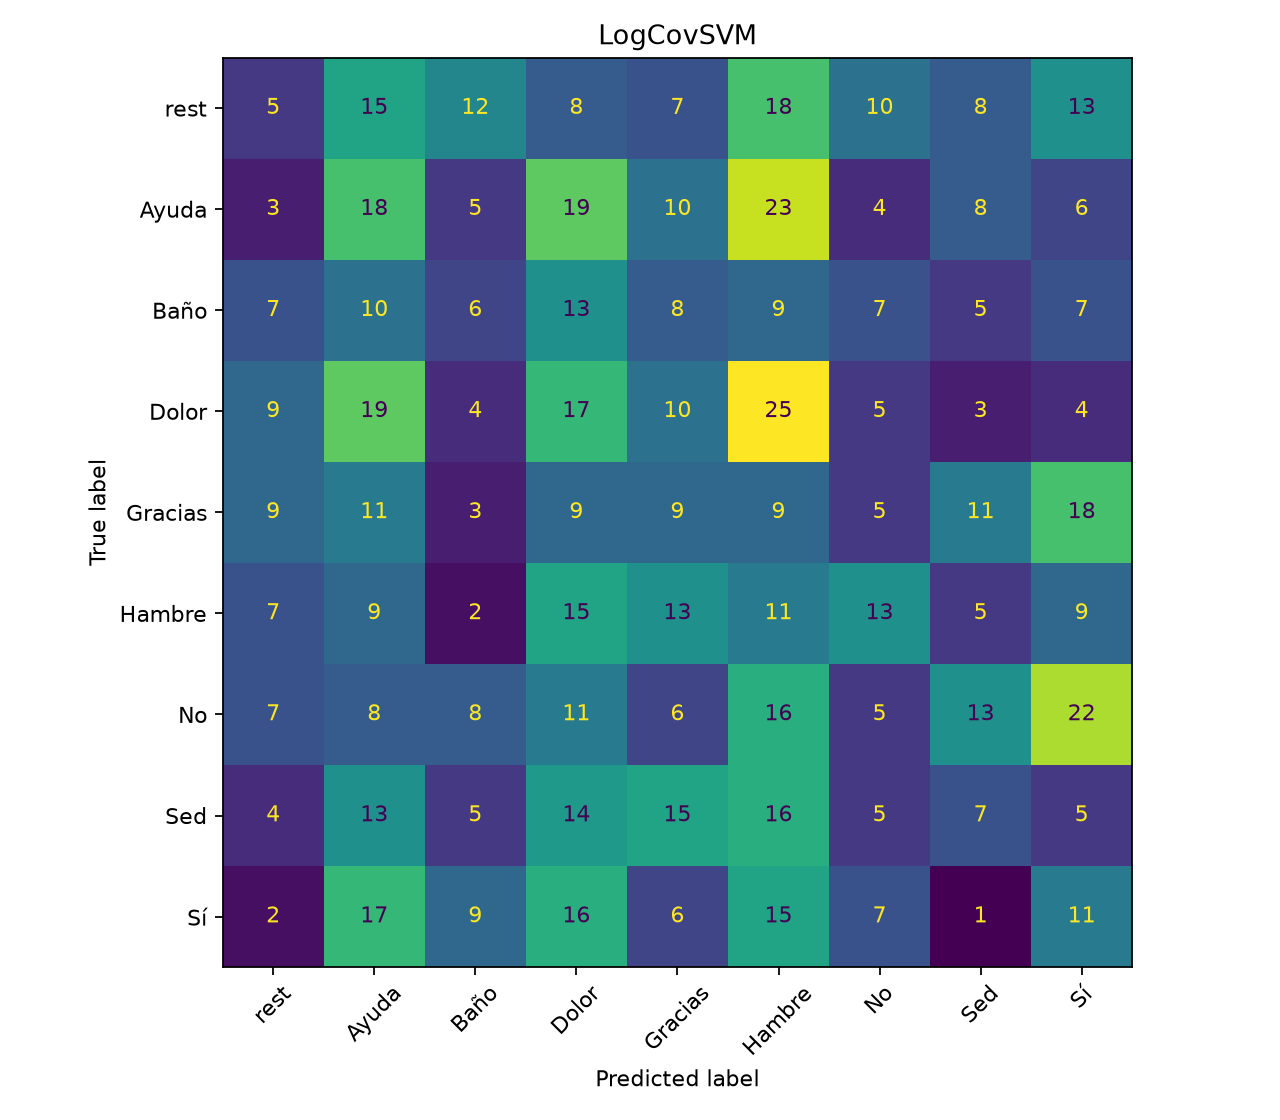

The table this chart was drawn from, first rows:
5, 15, 12, 8, 7, 18, 10, 8, 13
3, 18, 5, 19, 10, 23, 4, 8, 6
7, 10, 6, 13, 8, 9, 7, 5, 7
9, 19, 4, 17, 10, 25, 5, 3, 4
9, 11, 3, 9, 9, 9, 5, 11, 18
7, 9, 2, 15, 13, 11, 13, 5, 9
7, 8, 8, 11, 6, 16, 5, 13, 22
4, 13, 5, 14, 15, 16, 5, 7, 5
2, 17, 9, 16, 6, 15, 7, 1, 11
